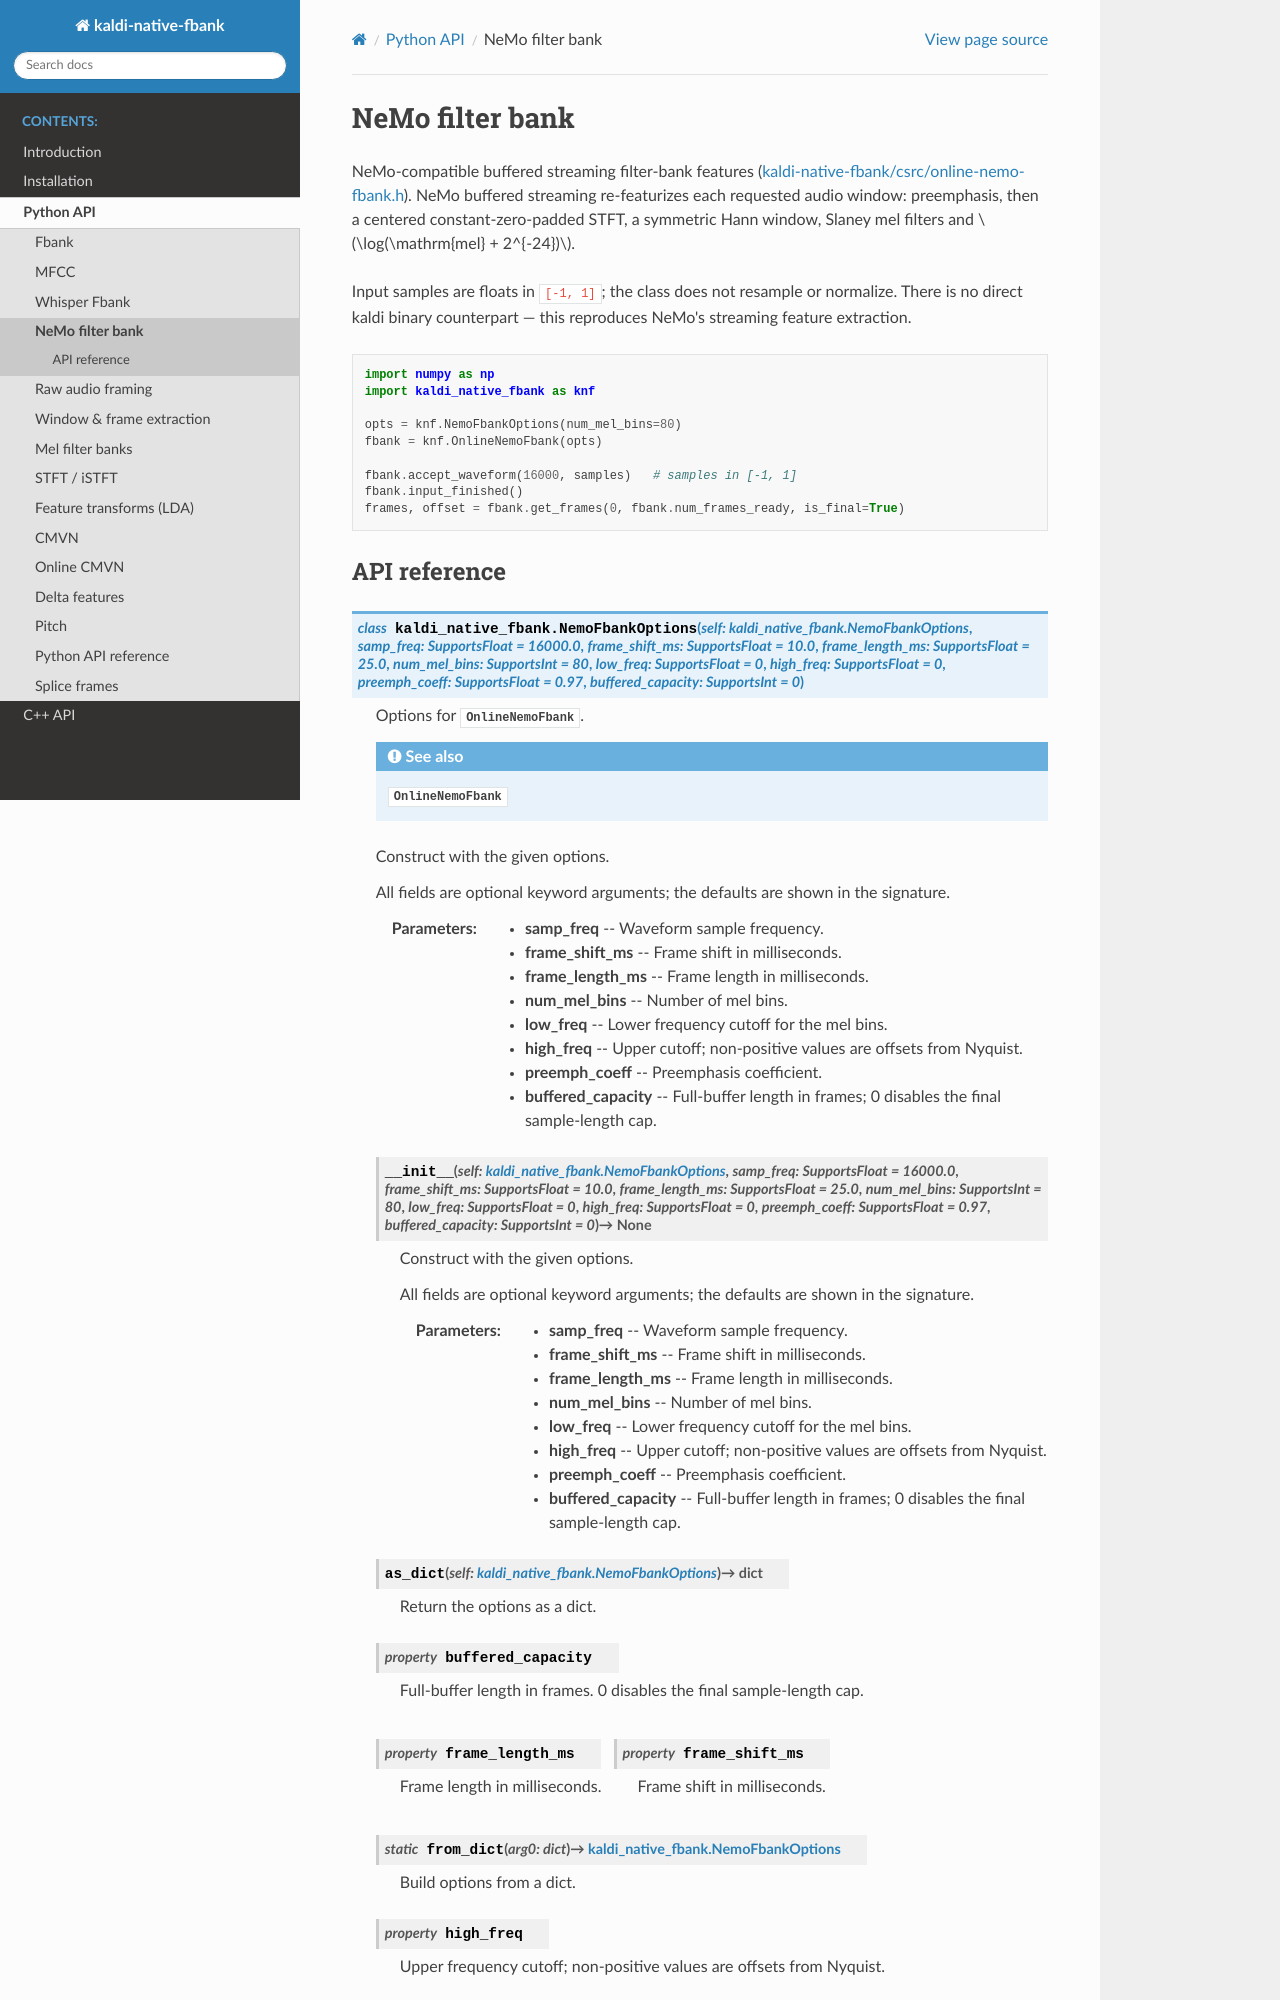

repository: csukuangfj/kaldi-native-fbank · page: python-api/nemo.html · generator: sphinx

NeMo filter bank
================

NeMo-compatible buffered streaming filter-bank features
(:knf:`kaldi-native-fbank/csrc/online-nemo-fbank.h`).  NeMo buffered
streaming re-featurizes each requested audio window: preemphasis, then a
centered constant-zero-padded STFT, a symmetric Hann window, Slaney mel
filters and :math:`\log(\mathrm{mel} + 2^{-24})`.

Input samples are floats in ``[-1, 1]``; the class does not resample or
normalize.  There is no direct kaldi binary counterpart — this reproduces
NeMo's streaming feature extraction.
